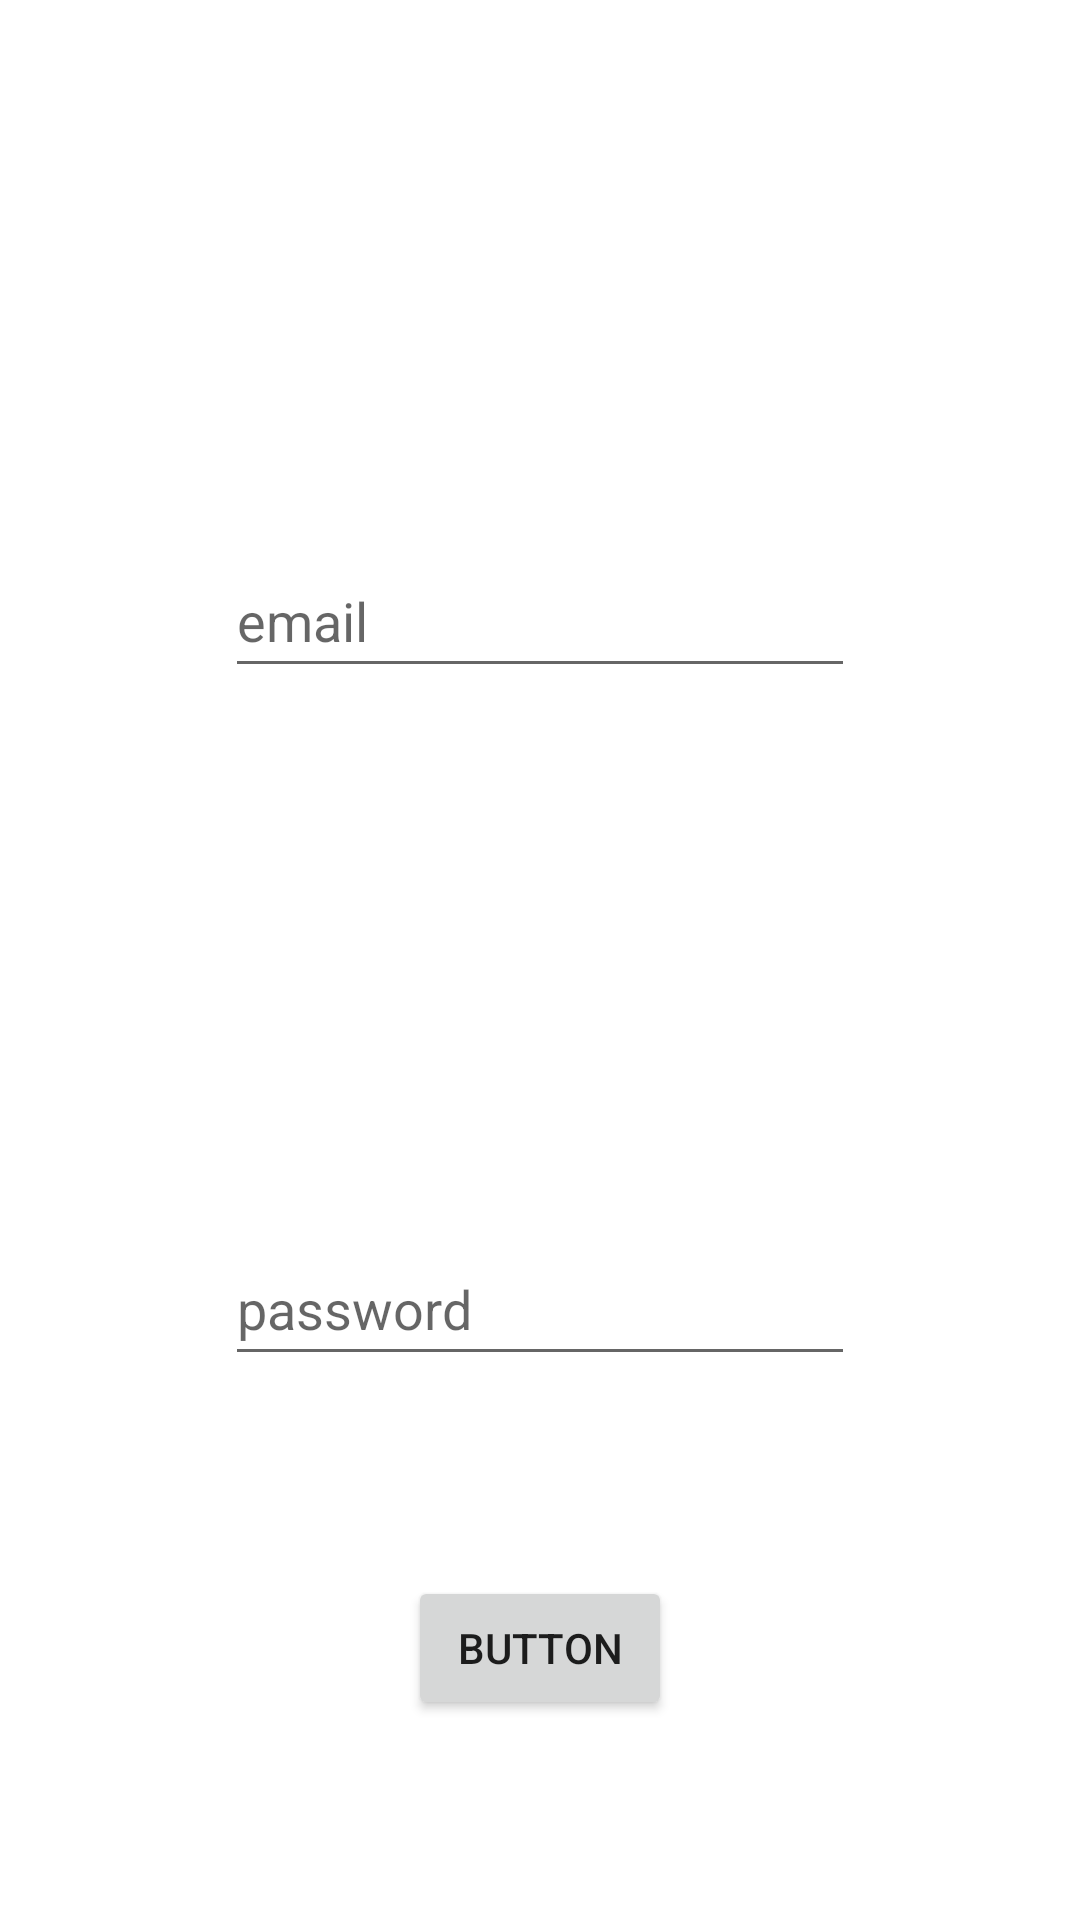

Write the Android layout XML for this screen, with the resource values it uses.
<!-- AndroidManifest.xml: application theme Theme.Library -->
<!-- res/layout/loginscreen.xml -->
<?xml version="1.0" encoding="utf-8"?>
<androidx.constraintlayout.widget.ConstraintLayout xmlns:android="http://schemas.android.com/apk/res/android"
    xmlns:app="http://schemas.android.com/apk/res-auto"
    xmlns:tools="http://schemas.android.com/tools"
    android:layout_width="match_parent"
    android:layout_height="match_parent">

    <EditText
        android:id="@+id/emaillog"
        android:layout_width="wrap_content"
        android:layout_height="wrap_content"
        android:ems="10"
        android:hint="email"
        android:inputType="textPersonName"
        android:minHeight="48dp"
        app:layout_constraintBottom_toTopOf="@id/passlog"
        app:layout_constraintEnd_toEndOf="parent"
        app:layout_constraintStart_toStartOf="parent"
        app:layout_constraintTop_toTopOf="parent" />

    <EditText
        android:id="@+id/passlog"
        android:layout_width="wrap_content"
        android:layout_height="wrap_content"
        android:ems="10"
        android:hint="password"
        android:inputType="textPersonName"
        android:minHeight="48dp"
        app:layout_constraintBottom_toBottomOf="parent"
        app:layout_constraintEnd_toEndOf="@+id/emaillog"
        app:layout_constraintStart_toStartOf="@+id/emaillog"
        app:layout_constraintTop_toBottomOf="@id/emaillog"
        tools:ignore="TouchTargetSizeCheck,TouchTargetSizeCheck" />

    <Button
        android:id="@+id/button"
        android:layout_width="wrap_content"
        android:layout_height="wrap_content"
        android:text="Button"
        app:layout_constraintBottom_toBottomOf="parent"
        app:layout_constraintEnd_toEndOf="@+id/passlog"
        app:layout_constraintStart_toStartOf="@+id/passlog"
        app:layout_constraintTop_toBottomOf="@+id/passlog" />
</androidx.constraintlayout.widget.ConstraintLayout>
<!-- resources referenced by this layout -->
<resources>
  <style name="Theme.Library" parent="Theme.MaterialComponents.DayNight.DarkActionBar">
          
          <item name="colorPrimary">@color/teal_500</item>
          <item name="colorPrimaryVariant">@color/teal_700</item>
          <item name="colorOnPrimary">@color/white</item>
          
          <item name="colorSecondary">@color/teal_200</item>
          <item name="colorSecondaryVariant">@color/teal_700</item>
          <item name="colorOnSecondary">@color/black</item>
          
          <item name="android:statusBarColor" tools:targetApi="l">?attr/colorPrimaryVariant</item>
          
      </style>
  <color name="teal_500">#00A39F</color>
  <color name="teal_700">#FF018786</color>
  <color name="white">#FFFFFFFF</color>
  <color name="teal_200">#FF03DAC5</color>
  <color name="black">#FF000000</color>
</resources>
